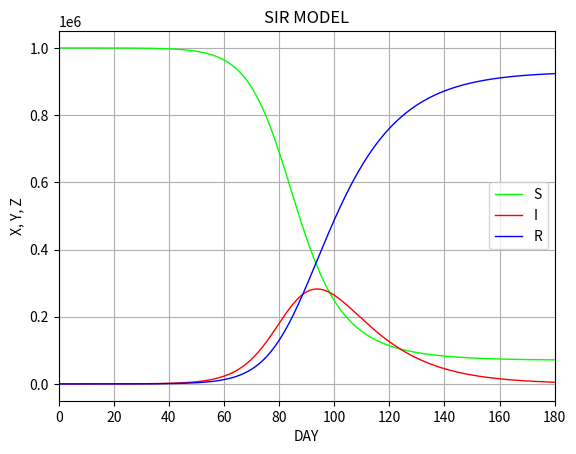

Generate this figure with matplotlib:
import math
import matplotlib.pyplot as plt

N = 1000000
x = N-10
y = 10
z = 0

taxis = []
xaxis = []
yaxis = []
zaxis = []

beta = 0.2/N
gamma = 0.07
dt = 0.001

t = 0
cnt = 0
while t < 180:
    if cnt%100 == 0:
        taxis.append(t)
        xaxis.append(x)
        yaxis.append(y)
        zaxis.append(z)
# step 1
    kx1 = -beta*x*y
    ky1 = beta*x*y - gamma*y
# step 2
    t2 = t+dt
    x2 = x+kx1*dt
    y2 = y+ky1*dt
    kx2 = -beta*x2*y2
    ky2 = beta*x2*y2 - gamma*y2
# update
    x = x+(kx1+kx2)*dt/2
    y = y+(ky1+ky2)*dt/2
    z = N-x-y
    t = t+dt
    cnt+=1

plt.title("SIR MODEL")
plt.plot(taxis,xaxis, color=(0.0,1,0.0), linewidth=1.0, label='S')
plt.plot(taxis,yaxis, color=(1.0,0,0.0), linewidth=1.0, label='I')
plt.plot(taxis,zaxis, color=(0.0,0,1.0), linewidth=1.0, label='R')
plt.xlim(0,180)
plt.legend()
plt.xlabel('DAY')
plt.ylabel('X, Y, Z')
plt.grid(True)
